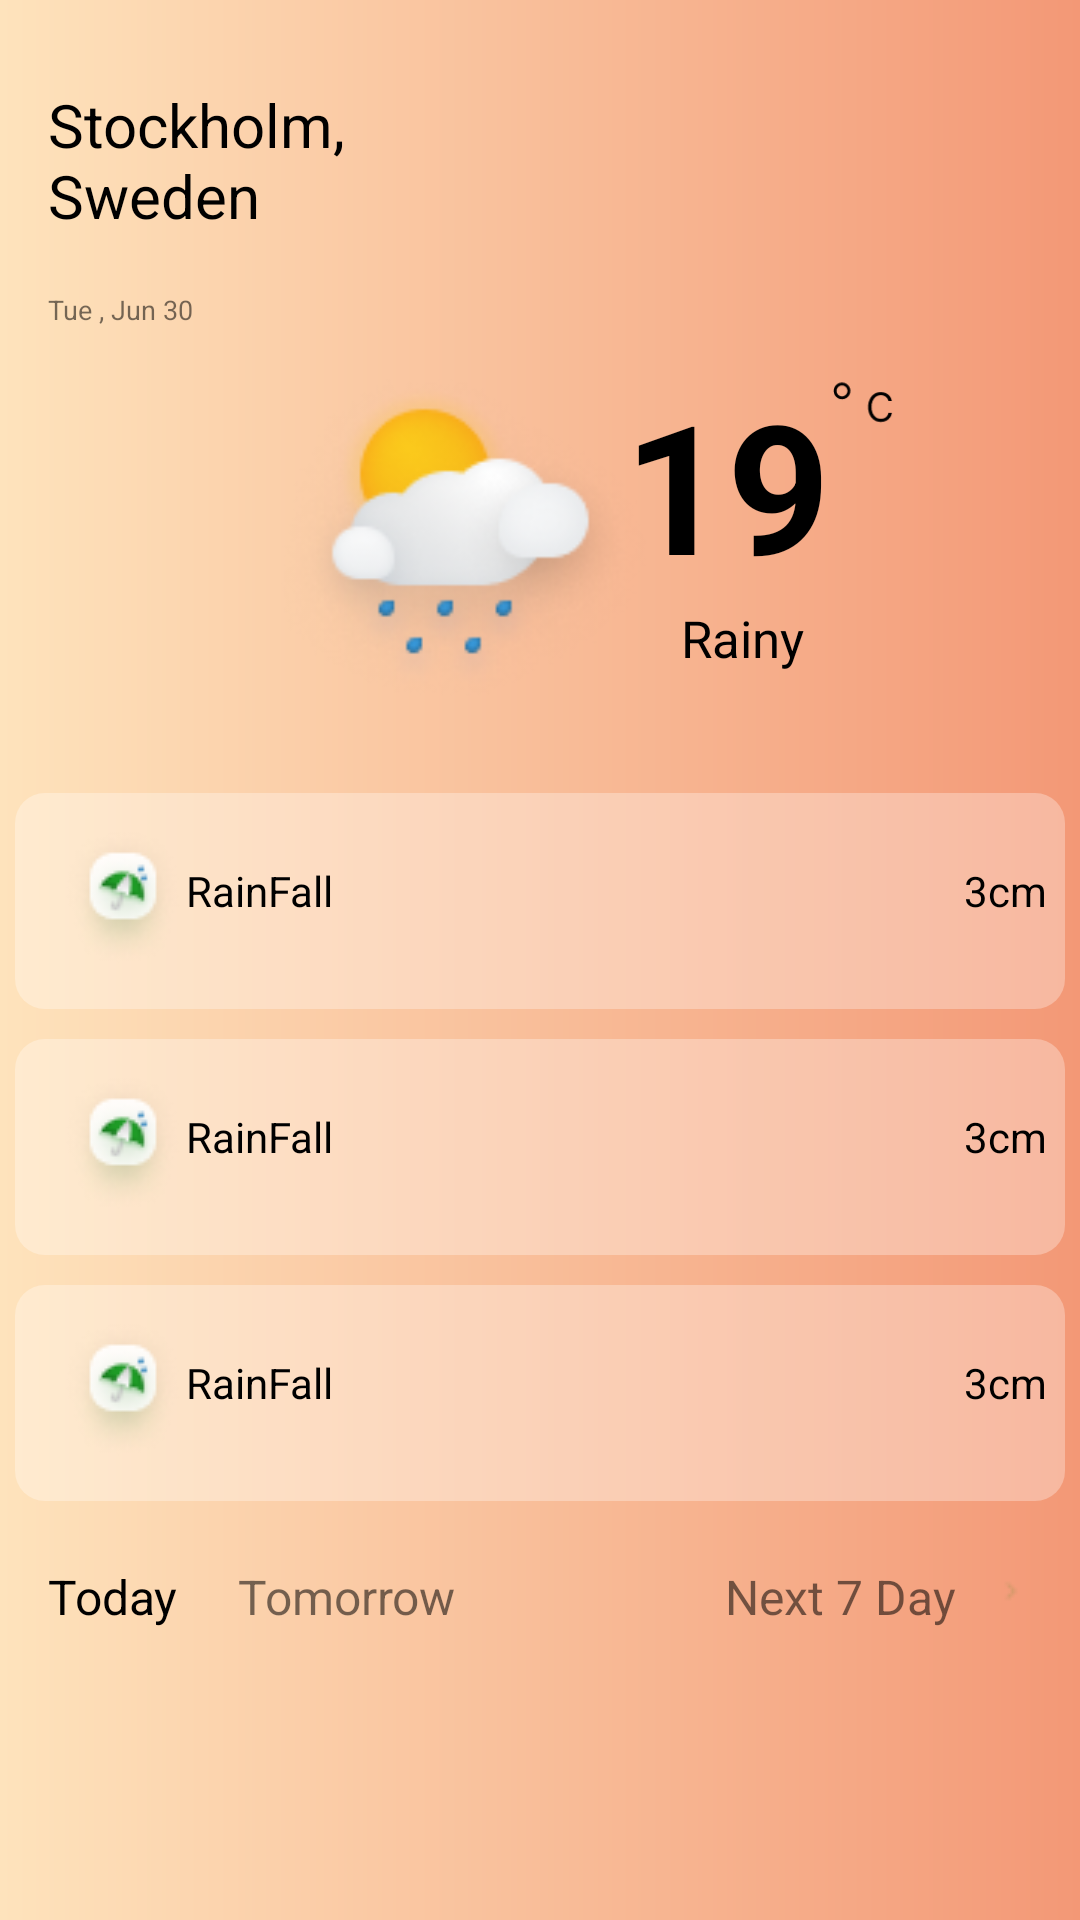

This screen was rendered from an Android layout file. Write that file and the resources it references.
<!-- AndroidManifest.xml: application theme Theme.AppThoiTiet -->
<!-- res/layout/activity_fragment_main_home.xml -->
<?xml version="1.0" encoding="utf-8"?>
<androidx.constraintlayout.widget.ConstraintLayout xmlns:android="http://schemas.android.com/apk/res/android"
    xmlns:app="http://schemas.android.com/apk/res-auto"
    xmlns:tools="http://schemas.android.com/tools"
    android:layout_width="match_parent"
    android:layout_height="match_parent"
    tools:context=".fragment.FragmentMainHome"
    android:background="@drawable/gradient"
    >

    <View
        android:id="@+id/view"
        android:layout_width="10dp"
        android:layout_height="10dp"
        app:layout_constraintBottom_toBottomOf="parent"
        app:layout_constraintEnd_toEndOf="parent"
        app:layout_constraintHorizontal_bias="0.498"
        app:layout_constraintStart_toStartOf="parent"
        app:layout_constraintTop_toTopOf="parent"
        app:layout_constraintVertical_bias="0.009" />

    <TextView
        android:id="@+id/tvContry"
        android:layout_width="102dp"
        android:layout_height="61dp"
        android:layout_marginStart="16dp"
        android:layout_marginTop="28dp"
        android:text="Stockholm,Sweden"
        android:textColor="@color/black"
        android:textSize="20dp"
        android:textStyle="normal"
        app:layout_constraintStart_toStartOf="parent"
        app:layout_constraintTop_toTopOf="parent" />

    <TextView
        android:id="@+id/tvDate"
        android:layout_width="wrap_content"
        android:layout_height="wrap_content"
        android:layout_marginStart="16dp"
        android:layout_marginTop="8dp"
        android:text="Tue , Jun 30"
        android:textSize="9dp"
        app:layout_constraintStart_toStartOf="parent"
        app:layout_constraintTop_toBottomOf="@+id/tvContry" />

    <ImageView
        android:id="@+id/ivWeather"
        android:layout_width="147dp"
        android:layout_height="146dp"
        android:layout_marginStart="80dp"
        android:layout_marginTop="4dp"
        android:src="@drawable/cludymain"
        app:layout_constraintStart_toStartOf="parent"
        app:layout_constraintTop_toBottomOf="@+id/tvDate" />

    <TextView
        android:id="@+id/tvTemperature"
        android:layout_width="wrap_content"
        android:layout_height="wrap_content"
        android:layout_marginStart="208dp"
        android:layout_marginTop="12dp"
        android:text="19"
        android:textColor="@color/black"
        android:textSize="60dp"
        android:textStyle="bold"
        app:layout_constraintStart_toStartOf="parent"
        app:layout_constraintTop_toBottomOf="@+id/tvDate" />

    <ImageView
        android:layout_width="22dp"
        android:layout_height="25dp"
        android:src="@drawable/nhietdo"
        app:layout_constraintStart_toEndOf="@+id/tvTemperature"
        app:layout_constraintTop_toTopOf="@+id/tvTemperature" />

    <TextView
        android:id="@+id/tvRain"
        android:layout_width="wrap_content"
        android:layout_height="wrap_content"
        android:text="Rainy"
        android:textColor="@color/black"
        android:textSize="17dp"
        app:layout_constraintStart_toEndOf="@+id/ivWeather"
        app:layout_constraintTop_toBottomOf="@+id/tvTemperature"/>

    <LinearLayout
        android:id="@+id/linearLayout"
        android:layout_width="match_parent"
        android:layout_height="wrap_content"
        android:orientation="vertical"
        app:layout_constraintBottom_toBottomOf="parent"
        app:layout_constraintTop_toBottomOf="@+id/ivWeather"
        app:layout_constraintVertical_bias="0.0"
        tools:layout_editor_absoluteX="0dp">

        <include
            android:id="@+id/item_Rainfall"
            layout="@layout/view_infomation" />

        <include
            android:id="@+id/item_windy"
            layout="@layout/view_infomation" />

        <include
            android:id="@+id/item_humidity"
            layout="@layout/view_infomation" />
    </LinearLayout>

    <View
        android:id="@+id/view2"
        android:layout_width="wrap_content"
        android:layout_height="50dp"
        app:layout_constraintStart_toStartOf="parent"
        app:layout_constraintTop_toBottomOf="@+id/linearLayout" />

    <TextView
        android:id="@+id/tvToday"
        android:layout_width="wrap_content"
        android:layout_height="wrap_content"
        android:layout_marginStart="16dp"
        android:layout_marginTop="16dp"
        android:text="Today"
        android:textColor="@color/black"
        android:textSize="16dp"
        app:layout_constraintStart_toStartOf="@+id/view2"
        app:layout_constraintTop_toTopOf="@+id/view2" />

    <TextView
        android:id="@+id/tvTomorrow"
        android:layout_width="wrap_content"
        android:layout_height="wrap_content"
        android:layout_marginStart="20dp"
        android:layout_marginTop="16dp"
        android:text="Tomorrow"
        android:textSize="16dp"
        app:layout_constraintStart_toEndOf="@+id/tvToday"
        app:layout_constraintTop_toBottomOf="@+id/linearLayout" />

    <TextView
        android:id="@+id/tvNextDay"
        android:layout_width="wrap_content"
        android:layout_height="wrap_content"
        android:layout_marginTop="16dp"
        android:text="Next 7 Day"
        android:textSize="16dp"
        app:layout_constraintEnd_toEndOf="@+id/view2"
        app:layout_constraintHorizontal_bias="0.685"
        app:layout_constraintStart_toEndOf="@+id/tvTomorrow"
        app:layout_constraintTop_toBottomOf="@+id/linearLayout" />

    <ImageView
        android:layout_width="wrap_content"
        android:layout_height="wrap_content"
        android:layout_marginTop="16dp"
        android:src="@drawable/next"
        app:layout_constraintEnd_toEndOf="@+id/view2"
        app:layout_constraintHorizontal_bias="0.358"
        app:layout_constraintStart_toEndOf="@+id/tvNextDay"
        app:layout_constraintTop_toBottomOf="@+id/linearLayout" />
    <androidx.recyclerview.widget.RecyclerView
        android:id="@+id/recyclerView"
        android:layout_width="match_parent"
        android:layout_height="wrap_content"
        app:layout_constraintBottom_toBottomOf="parent"
        app:layout_constraintEnd_toEndOf="parent"
        app:layout_constraintHorizontal_bias="0.504"
        app:layout_constraintStart_toStartOf="parent"
        app:layout_constraintTop_toBottomOf="@+id/view2" />
    <ProgressBar
        android:id="@+id/pB_load_weather"
        android:visibility="gone"
        android:layout_width="wrap_content"
        android:layout_height="wrap_content"
        app:layout_constraintBottom_toBottomOf="parent"
        app:layout_constraintEnd_toEndOf="@+id/recyclerView"
        app:layout_constraintStart_toStartOf="@+id/recyclerView"
        app:layout_constraintTop_toBottomOf="@+id/view2" />


</androidx.constraintlayout.widget.ConstraintLayout>
<!-- res/layout/view_infomation.xml (included above) -->
<?xml version="1.0" encoding="utf-8"?>
<LinearLayout xmlns:android="http://schemas.android.com/apk/res/android"
    android:layout_width="match_parent"
    android:background="@drawable/background_lines_gray"
    android:orientation="horizontal"
    android:layout_height="72dp"
    android:layout_margin="5dp"
    >

    <ImageView
        android:layout_marginTop="10dp"
        android:layout_marginLeft="15dp"
        android:layout_width="wrap_content"
        android:layout_height="wrap_content"
        android:src="@drawable/icon2" />
    <TextView
        android:layout_width="wrap_content"
        android:layout_height="wrap_content"
        android:text="RainFall"
        android:layout_marginTop="23dp"
        android:textColor="@color/black"
        android:textSize="14dp"/>
    <TextView
        android:layout_width="wrap_content"
        android:layout_height="wrap_content"
        android:text="3cm"
        android:textColor="@color/black"
        android:textSize="14dp"
        android:layout_marginTop="23dp"
        android:layout_marginLeft="210dp"/>

</LinearLayout>
<!-- resources referenced by this layout -->
<resources>
  <color name="black">#FF000000</color>
  <!-- drawable background_lines_gray (drawable) -->
  <?xml version="1.0" encoding="utf-8"?>
  <shape xmlns:android="http://schemas.android.com/apk/res/android">
      <corners android:radius="10dp"/>
      <solid android:color="@color/other_time"/>
  </shape>
  <!-- drawable cludymain: png bitmap (drawable, 17876 bytes) -->
  <!-- drawable gradient (drawable) -->
  <?xml version="1.0" encoding="utf-8"?>
  <shape xmlns:android="http://schemas.android.com/apk/res/android">
      <solid android:color="#FEB054"/>
      <gradient android:startColor="@color/background" android:endColor="@color/background1" />
  </shape>
  <!-- drawable icon2: png bitmap (drawable, 3366 bytes) -->
  <!-- drawable next: png bitmap (drawable, 226 bytes) -->
  <!-- drawable nhietdo: vector/xml drawable (drawable, 2155 chars, omitted) -->
  <style name="Theme.AppThoiTiet" parent="Theme.MaterialComponents.DayNight.DarkActionBar">
          
          <item name="colorPrimary">@color/purple_500</item>
          <item name="colorPrimaryVariant">@color/purple_700</item>
          <item name="colorOnPrimary">@color/white</item>
          
          <item name="colorSecondary">@color/teal_200</item>
          <item name="colorSecondaryVariant">@color/teal_700</item>
          <item name="colorOnSecondary">@color/black</item>
          
          <item name="android:statusBarColor" tools:targetApi="l">?attr/colorPrimaryVariant</item>
          
      </style>
  <color name="other_time">#4DFFFFFF</color>
  <color name="background">#FEE3BC</color>
  <color name="background1">#F39876</color>
  <color name="purple_500">#FF6200EE</color>
  <color name="purple_700">#FF3700B3</color>
  <color name="white">#FFFFFFFF</color>
  <color name="teal_200">#FF03DAC5</color>
  <color name="teal_700">#FF018786</color>
</resources>
